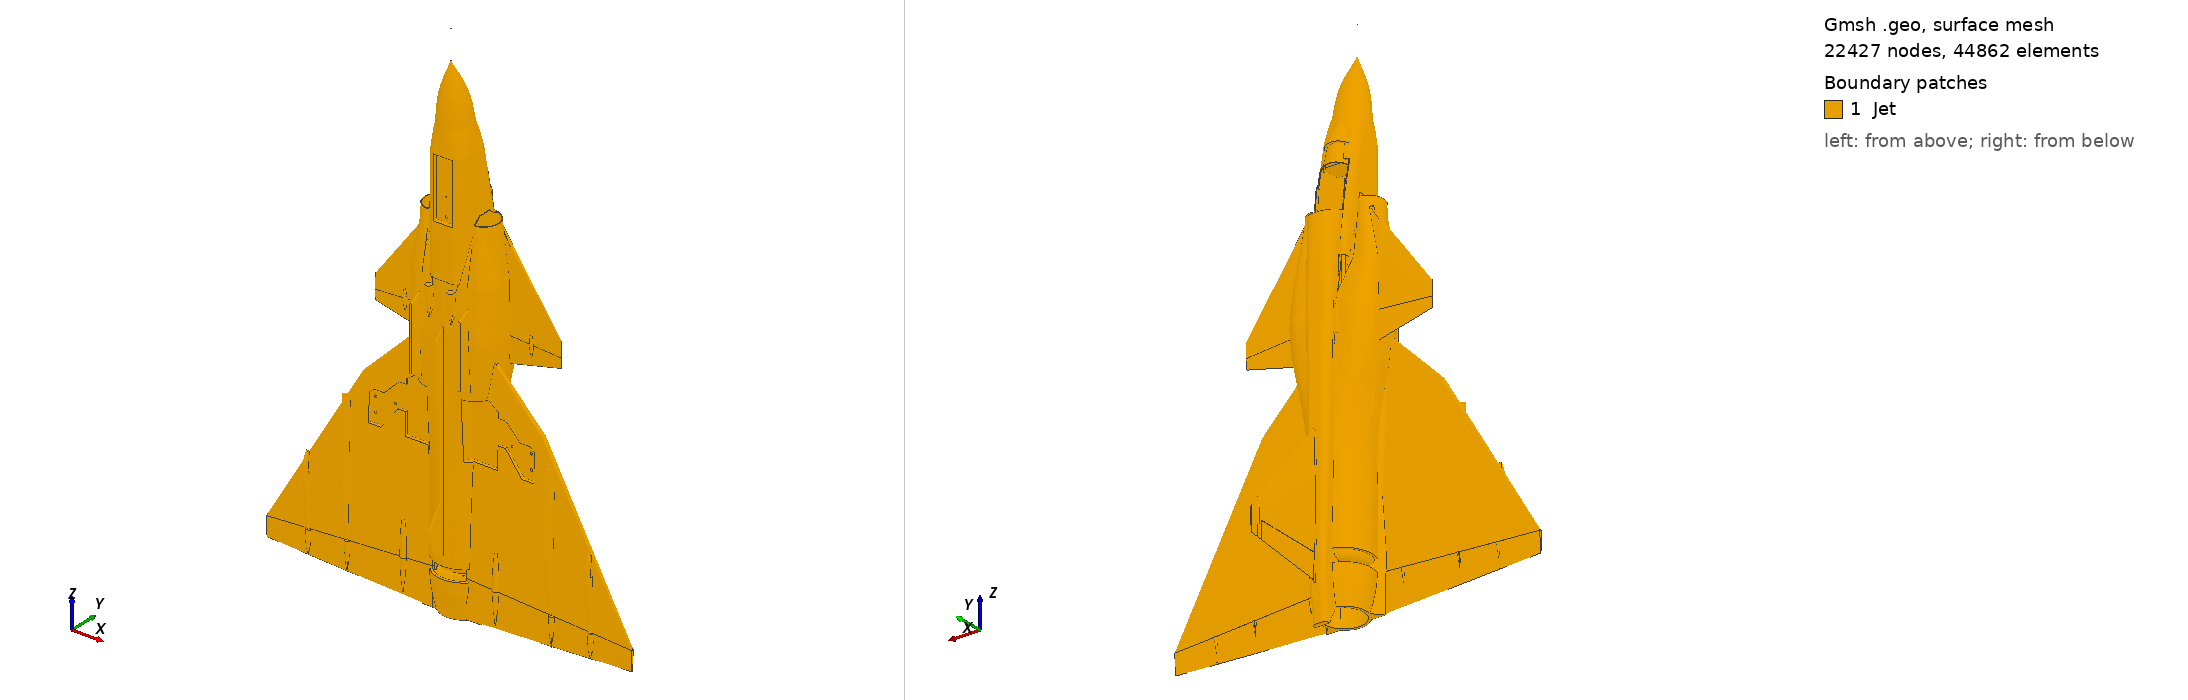

Gmsh geometry script, surface-meshed: 22427 nodes, 44862 surface elements. Boundary patches (legend numbers): 1 Jet. Left view from above one corner, right view from below the opposite corner. Legend entries are the model's physical surfaces.

=== stl2msh.geo (drawn) ===
Merge "Jet.stl";
Physical Surface("Jet")={1};


Also in the case, not shown: Jet.stl (merged mesh/CAD file).
